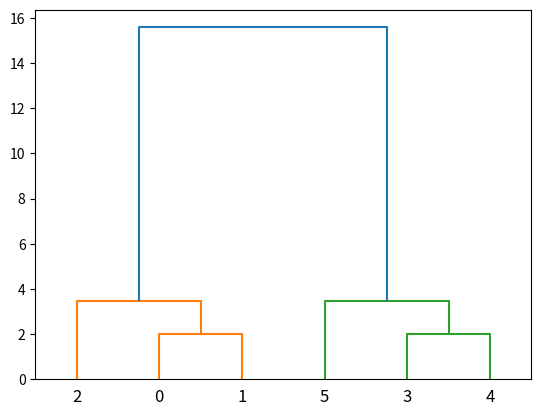

Here is the Python script that generated this plot:
# K-Mean
import numpy as np
import matplotlib.pyplot as plt
from scipy.cluster.hierarchy import dendrogram, linkage
X = np.array([[1,2],[1,4],[1,0],
[10,2],[10,4],[10,0]])
linked = linkage(X, method='ward')
print("Linkage Matrix:\n", linked)
dendrogram(linked)
plt.show()
